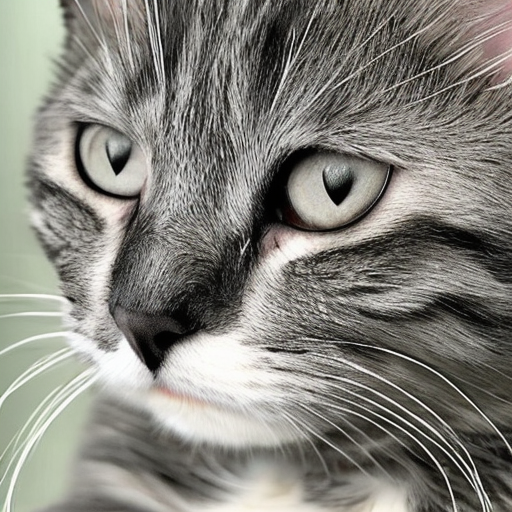
Generation parameters embedded in this image by AUTOMATIC1111 Stable Diffusion web UI or a fork of it (Forge, ...) (PNG 'parameters' text chunk):
cat
Steps: 50, Sampler: DDIM, CFG scale: 7, Seed: 3825933635, Size: 512x512, Model hash: 81761151, Batch size: 50, Batch pos: 23